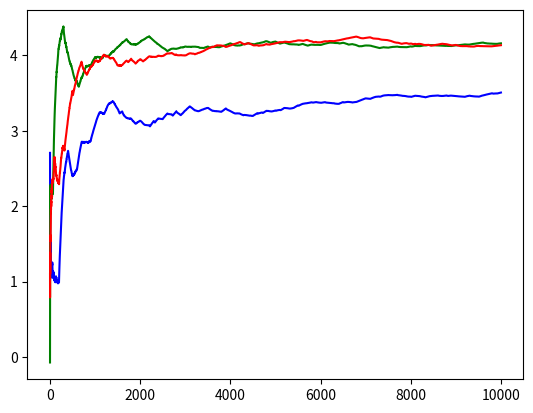

Generate this figure with matplotlib:
import random
import numpy as np
import matplotlib.pyplot as plt


class BanditAgent:
    def __init__(self, epsilon, step_size, num_machines, actual_rewards_obj):
        self.epsilon = epsilon
        self.num_machines = num_machines
        self.machine_list = []
        self.rewards = []
        self.actual_rewards = actual_rewards_obj
        self.step_size = step_size

        for machine in range(num_machines):
            self.machine_list.append(SlotMachine(self.actual_rewards[machine]))
            self.rewards.append(0)
        self.iteration_list = np.copy(self.rewards)

    def action(self):
        rand_val = np.random.uniform(0.0, 1.0)
        # Explore
        if rand_val < self.epsilon:
            pulled_num = np.random.randint(self.num_machines)
        # Exploit
        else:
            pulled_num = self.rewards.index(max(self.rewards))
        # Get reward
        curr_reward = self.machine_list[pulled_num].pull()
        # Update Mean
        self.iteration_list[pulled_num] += 1
        one_over_iter = 1 / (self.iteration_list[pulled_num])
        self.rewards[pulled_num] = self.rewards[pulled_num] - self.step_size*(self.rewards[pulled_num] - curr_reward)

        if sum(self.iteration_list) % 100 == 0:
            random.shuffle(self.actual_rewards)
            for reward, machine in zip(self.actual_rewards, self.machine_list):
                machine.update_reward(reward)
        return curr_reward


class SlotMachine:
    def __init__(self, reward_val):
        self.reward_val = reward_val

    def pull(self):
        return np.random.normal(self.reward_val)

    def update_reward(self, reward):
        self.reward_val = reward


def run_experiment(bandit, total_iter):
    reward_list = []
    avg_reward_list = []
    for run_exp_iterator in range(0, total_iter):
        reward_list.append(bandit.action())
        avg_reward_list.append(np.mean(reward_list))
    return avg_reward_list


if __name__ == "__main__":
    iterations = 10000
    actual_rewards = [1, 2, 3, 4, 5]

    learner1 = BanditAgent(0.01, 0.1, 5, actual_rewards)
    learner2 = BanditAgent(0.01, 0.5, 5, actual_rewards)
    learner3 = BanditAgent(0.01, 1, 5, actual_rewards)

    avg_rewards1 = run_experiment(learner1, iterations)
    avg_rewards2 = run_experiment(learner2, iterations)
    avg_rewards3 = run_experiment(learner3, iterations)

    print(learner1.actual_rewards)
    print(learner1.rewards)
    print(learner2.actual_rewards)
    print(learner2.rewards)
    print(learner3.actual_rewards)
    print(learner3.rewards)

    plt.plot(avg_rewards1, color='b')
    plt.plot(avg_rewards2, color='g')
    plt.plot(avg_rewards3, color='r')
    # plt.xscale('log')
    plt.show()
